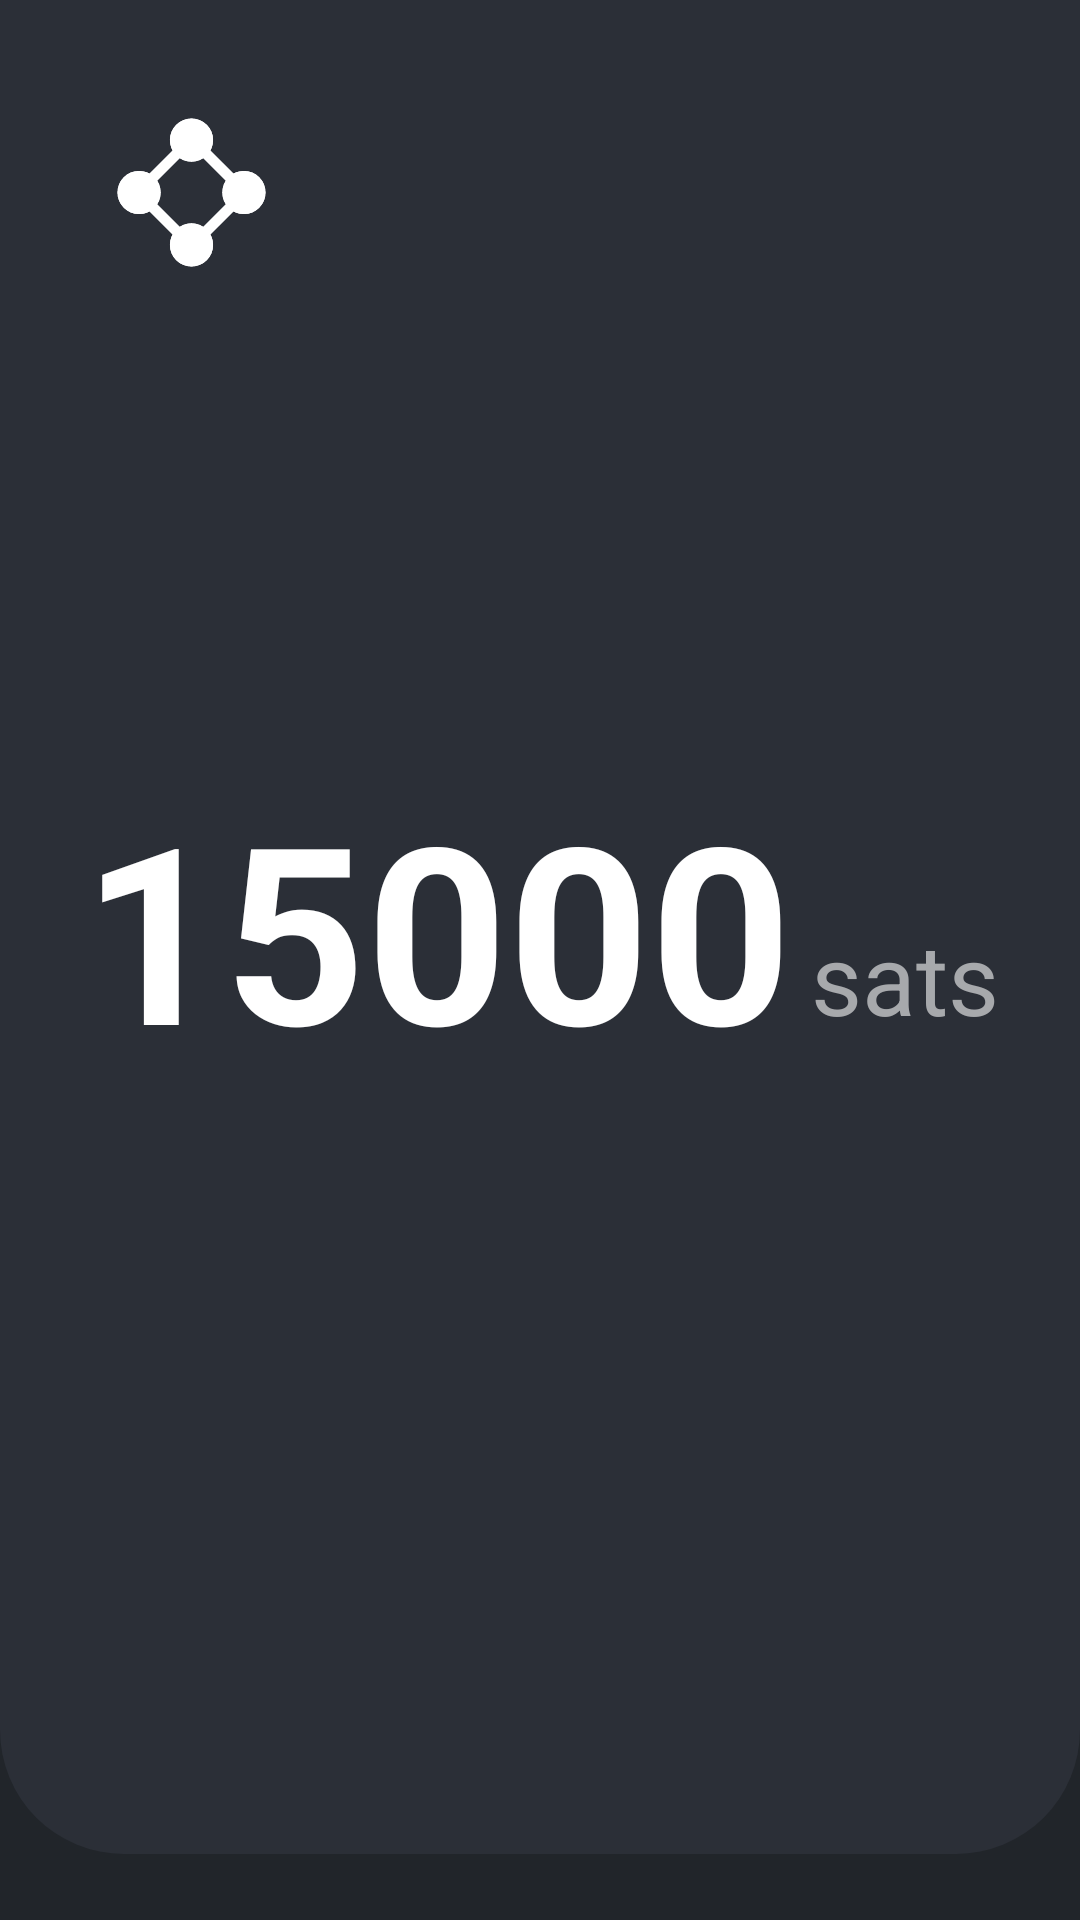

Produce the Android XML layout that renders to this screen, including the resource entries it uses.
<!-- AndroidManifest.xml: application theme Theme.AppTheme -->
<!-- res/layout/fragment_home.xml -->
<?xml version="1.0" encoding="utf-8"?>
<androidx.constraintlayout.widget.ConstraintLayout xmlns:android="http://schemas.android.com/apk/res/android"
    xmlns:app="http://schemas.android.com/apk/res-auto"
    xmlns:tools="http://schemas.android.com/tools"
    android:layout_width="match_parent"
    android:layout_height="match_parent"
    android:background="@color/bg"
    tools:context=".ui.HomeFragment">

    <View
        android:id="@+id/title_bar"
        android:layout_width="match_parent"
        android:layout_height="1px"
        app:layout_constraintEnd_toEndOf="parent"
        app:layout_constraintStart_toStartOf="parent"
        app:layout_constraintTop_toTopOf="parent" />

    <View
        android:id="@+id/v_top_bg"
        android:layout_width="match_parent"
        android:layout_height="300pt"
        android:background="@drawable/shape_home_top_card"
        app:layout_constraintEnd_toEndOf="parent"
        app:layout_constraintStart_toStartOf="parent"
        app:layout_constraintTop_toTopOf="parent" />

    <View
        android:layout_width="30pt"
        android:layout_height="30pt"
        android:layout_margin="16pt"
        android:background="@drawable/ic_home_tl"
        app:layout_constraintStart_toStartOf="parent"
        app:layout_constraintTop_toBottomOf="@id/title_bar" />

    <TextView
        android:id="@+id/tv_sats_top"
        android:layout_width="wrap_content"
        android:layout_height="wrap_content"
        android:text="15000"
        android:textColor="@color/text"
        android:textSize="40pt"
        android:textStyle="bold"
        app:layout_constraintBottom_toBottomOf="@+id/v_top_bg"
        app:layout_constraintEnd_toStartOf="@+id/tv_sats_unit"
        app:layout_constraintHorizontal_chainStyle="packed"
        app:layout_constraintStart_toStartOf="parent"
        app:layout_constraintTop_toBottomOf="@+id/title_bar" />

    <TextView
        android:id="@+id/tv_sats_unit"
        android:layout_width="wrap_content"
        android:layout_height="wrap_content"
        android:layout_marginStart="3pt"
        android:layout_marginBottom="8pt"
        android:text="sats"
        android:textColor="@color/sats_unit"
        android:textSize="16pt"
        app:layout_constraintBottom_toBottomOf="@+id/tv_sats_top"
        app:layout_constraintEnd_toEndOf="parent"
        app:layout_constraintStart_toEndOf="@+id/tv_sats_top" />

    <androidx.cardview.widget.CardView
        android:id="@+id/card1"
        android:layout_width="match_parent"
        android:layout_height="88pt"
        android:layout_marginHorizontal="16pt"
        android:layout_marginTop="40pt"
        app:cardBackgroundColor="@color/card_color"
        app:cardCornerRadius="12pt"
        app:layout_constraintTop_toBottomOf="@+id/v_top_bg">

        <androidx.constraintlayout.widget.ConstraintLayout
            android:layout_width="match_parent"
            android:layout_height="match_parent">

            <View
                android:id="@+id/v_icon_1"
                android:layout_width="40pt"
                android:layout_height="40pt"
                android:layout_marginStart="24pt"
                android:background="@drawable/ic_card1"
                app:layout_constraintBottom_toBottomOf="parent"
                app:layout_constraintStart_toStartOf="parent"
                app:layout_constraintTop_toTopOf="parent" />

            <TextView
                android:layout_width="wrap_content"
                android:layout_height="wrap_content"
                android:layout_marginStart="12pt"
                android:text="Lightning"
                android:textColor="@color/text"
                android:textSize="16pt"
                android:textStyle="bold"
                app:layout_constraintBottom_toBottomOf="parent"
                app:layout_constraintStart_toEndOf="@+id/v_icon_1"
                app:layout_constraintTop_toTopOf="parent" />


            <TextView
                android:id="@+id/tv_sats1_top"
                android:layout_width="wrap_content"
                android:layout_height="wrap_content"
                android:layout_marginEnd="3pt"
                android:text="7000"
                android:textColor="@color/text"
                android:textSize="16pt"
                android:textStyle="bold"
                app:layout_constraintBottom_toBottomOf="parent"
                app:layout_constraintEnd_toStartOf="@+id/tv_sats1_unit"
                app:layout_constraintTop_toTopOf="parent" />

            <TextView
                android:id="@+id/tv_sats1_unit"
                android:layout_width="wrap_content"
                android:layout_height="wrap_content"
                android:layout_marginEnd="24pt"
                android:text="sats"
                android:textColor="@color/sats_unit"
                android:textSize="12pt"
                app:layout_constraintBottom_toBottomOf="parent"
                app:layout_constraintEnd_toEndOf="parent"
                app:layout_constraintTop_toTopOf="parent" />
        </androidx.constraintlayout.widget.ConstraintLayout>
    </androidx.cardview.widget.CardView>


    <androidx.cardview.widget.CardView
        android:id="@+id/card2"
        android:layout_width="match_parent"
        android:layout_height="88pt"
        android:layout_marginHorizontal="16pt"
        android:layout_marginTop="40pt"
        app:cardBackgroundColor="@color/card_color"
        app:cardCornerRadius="12pt"
        app:layout_constraintTop_toBottomOf="@+id/card1">

        <androidx.constraintlayout.widget.ConstraintLayout
            android:layout_width="match_parent"
            android:layout_height="match_parent">

            <View
                android:id="@+id/v_icon_2"
                android:layout_width="40pt"
                android:layout_height="40pt"
                android:layout_marginStart="24pt"
                android:background="@drawable/ic_card2"
                app:layout_constraintBottom_toBottomOf="parent"
                app:layout_constraintStart_toStartOf="parent"
                app:layout_constraintTop_toTopOf="parent" />

            <TextView
                android:layout_width="wrap_content"
                android:layout_height="wrap_content"
                android:layout_marginStart="12pt"
                android:text="On-chain"
                android:textColor="@color/text"
                android:textSize="16pt"
                android:textStyle="bold"
                app:layout_constraintBottom_toBottomOf="parent"
                app:layout_constraintStart_toEndOf="@+id/v_icon_2"
                app:layout_constraintTop_toTopOf="parent" />


            <TextView
                android:id="@+id/tv_sats2_top"
                android:layout_width="wrap_content"
                android:layout_height="wrap_content"
                android:layout_marginEnd="3pt"
                android:text="8000"
                android:textColor="@color/text"
                android:textSize="16pt"
                android:textStyle="bold"
                app:layout_constraintBottom_toBottomOf="parent"
                app:layout_constraintEnd_toStartOf="@+id/tv_sats2_unit"
                app:layout_constraintTop_toTopOf="parent" />

            <TextView
                android:id="@+id/tv_sats2_unit"
                android:layout_width="wrap_content"
                android:layout_height="wrap_content"
                android:layout_marginEnd="24pt"
                android:text="sats"
                android:textColor="@color/sats_unit"
                android:textSize="12pt"
                app:layout_constraintBottom_toBottomOf="parent"
                app:layout_constraintEnd_toEndOf="parent"
                app:layout_constraintTop_toTopOf="parent" />
        </androidx.constraintlayout.widget.ConstraintLayout>
    </androidx.cardview.widget.CardView>

</androidx.constraintlayout.widget.ConstraintLayout>
<!-- resources referenced by this layout -->
<resources>
  <color name="bg">#21252a</color>
  <color name="card_color">#2b2f37</color>
  <color name="sats_unit">#A7A9AC</color>
  <color name="text">#FFFFFF</color>
  <!-- drawable ic_card1 (drawable) -->
  <vector xmlns:android="http://schemas.android.com/apk/res/android"
      android:width="40dp"
      android:height="40dp"
      android:viewportWidth="40"
      android:viewportHeight="40">
    <path
        android:pathData="M0,20a20,20 0,1 0,40 0a20,20 0,1 0,-40 0z"
        android:fillColor="#8A3ABD"/>
    <path
        android:pathData="M30.348,17.272C30.348,17.272 16.302,32.079 16.302,32.079C15.987,32.412 15.45,32.038 15.654,31.627C15.654,31.627 20.772,21.273 20.772,21.273C20.903,21.007 20.71,20.696 20.413,20.696C20.413,20.696 9.94,20.696 9.94,20.696C9.588,20.696 9.408,20.273 9.652,20.019C9.652,20.019 22.645,6.522 22.645,6.522C22.951,6.204 23.472,6.544 23.303,6.953C23.303,6.953 19.488,16.174 19.488,16.174C19.378,16.439 19.576,16.731 19.863,16.727C19.863,16.727 30.053,16.597 30.053,16.597C30.406,16.593 30.592,17.016 30.348,17.272C30.348,17.272 30.348,17.272 30.348,17.272Z"
        android:fillColor="#FFFFFF"/>
  </vector>
  <!-- drawable shape_home_top_card (drawable) -->
  <?xml version="1.0" encoding="utf-8"?>
  <shape xmlns:android="http://schemas.android.com/apk/res/android">
      <corners android:bottomLeftRadius="20pt" android:bottomRightRadius="20pt"/>
      <solid android:color="@color/card_color"/>
  </shape>
  <style name="Theme.AppTheme" parent="Theme.MaterialComponents.Light.NoActionBar.Bridge">
          
          <item name="colorPrimary">@color/colorPrimary</item>
          <item name="colorPrimaryVariant">@color/colorPrimary</item>
          <item name="colorOnPrimary">@color/white</item>
          
          <item name="colorSecondary">@color/teal_200</item>
          <item name="colorSecondaryVariant">@color/teal_700</item>
          <item name="colorOnSecondary">@color/black</item>
          
          <item name="android:statusBarColor">?attr/colorPrimaryVariant</item>
          
      </style>
  <color name="colorPrimary">#0BC48E</color>
  <color name="white">#FFFFFFFF</color>
  <color name="teal_200">#FF03DAC5</color>
  <color name="teal_700">#FF018786</color>
  <color name="black">#FF000000</color>
</resources>
